Run: headless pygame with SDL's dummy video driver; simulated clock (each Clock.tick advances the game by its frame time, no real sleeping); random seed 0; keys injected as events and as key.get_pressed() state; mouse plan: one left click at the window centre at the start of phase 2, then a move to the lower-right quarter at the start of phase 3.
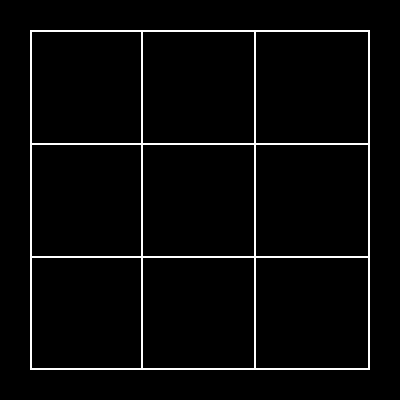
Frame 1 of 4 · flips 1–60 · no input
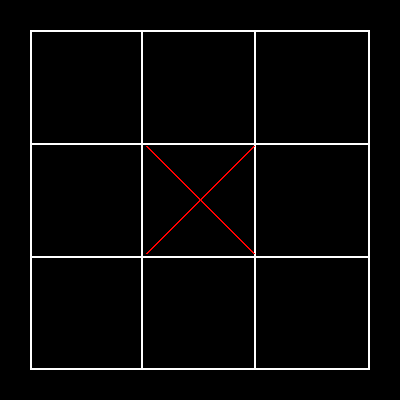
Frame 2 of 4 · flips 61–180 · clicked the window centre · tapped SPACE, RETURN · held RIGHT (→), D
Frame 3 of 4 · flips 181–300 · moved the mouse to the lower-right quarter · held DOWN (↓), S · screen unchanged from frame 2, image omitted
Frame 4 of 4 · flips 301–420 · held LEFT (←), A, UP (↑), W · screen unchanged from frame 3, image omitted

The pygame program that drew these frames:

from typing import Tuple

import pygame
import time

pygame.init()

# Custom tools
size_of_window = 400  # не больше размера экрана
number_of_cell = 3  # не больше 50
thickness: int = 2  # 2 или 3 по вкусу
margin = 30  # не больше чем size_of_window

if size_of_window // margin <= 2.5 or number_of_cell > 50 or thickness not in [2, 3]:
    print('No way you don\'t listen to my instruction')
    exit()

screen = pygame.display.set_mode((size_of_window, size_of_window))
is_work = True
move = True
field = ['' for x in range(number_of_cell * number_of_cell)]

size_of_windowCell = (size_of_window - margin * 2) / number_of_cell

pygame.draw.rect(screen, (255, 255, 255),
                 pygame.Rect(margin, margin, size_of_window - margin * 2, size_of_window - margin * 2),
                 thickness)

for step in range(1, number_of_cell):
    startPosX = margin + size_of_windowCell * step - thickness
    startPosY = margin
    endPosX = size_of_window - (size_of_window - margin - size_of_windowCell * step) - thickness
    endPosY = size_of_window - margin - thickness

    pygame.draw.line(screen, (255, 255, 255), start_pos=(startPosX, startPosY), end_pos=(endPosX, endPosY),
                     width=thickness)

for step in range(1, number_of_cell):
    startPosX = margin
    startPosY = margin + size_of_windowCell * step
    endPosX = size_of_window - margin - thickness
    endPosY = size_of_window - (size_of_window - margin - size_of_windowCell * step)

    pygame.draw.line(screen, (255, 255, 255), start_pos=(startPosX, startPosY), end_pos=(endPosX, endPosY),
                     width=thickness)


def which_cube(mouse_pos: tuple):
    global move

    positions = []
    coefficient = -1
    rand = 1
    values = []
    for iteration in range(number_of_cell * number_of_cell):
        i = iteration
        if iteration < number_of_cell:
            values.append(round(margin + size_of_windowCell / 2 + size_of_windowCell * (i // rand), 1))
        if iteration % number_of_cell == 0:
            coefficient += 1
        positions.append((values[iteration - (number_of_cell * (iteration // number_of_cell))],
                          round(margin + size_of_windowCell / 2 + size_of_windowCell * coefficient, 1)))
    (x, y) = mouse_pos
    mindifference = size_of_window
    for posX, posY in positions:
        if abs(posX - x) + abs(posY - y) < mindifference:
            mindifference = abs(posX - x) + abs(posY - y)
            pare = (posX, posY)
    if field[positions.index(pare)] in ['X', 'O']:
        print('Место уже занято')
        move = not move
        return size_of_window * 2, size_of_window * 2
    else:
        if move:
            field[positions.index(pare)] = 'X'
        else:
            field[positions.index(pare)] = 'O'
        return pare


def draw_cross():
    (x, y) = which_cube(pos)
    const = ((size_of_windowCell ** 2 + size_of_windowCell ** 2) ** 0.5) * (1 / 3)
    pygame.draw.line(screen, (255, 0, 0), start_pos=(x - const, y - const),
                     end_pos=(x + const, y + const), width=thickness)
    pygame.draw.line(screen, (255, 0, 0), start_pos=(x + const, y - const),
                     end_pos=(x - const, y + const),
                     width=thickness)


def draw_circle():
    (x, y) = which_cube(pos)
    pygame.draw.circle(screen, (0, 0, 255), (x, y), size_of_windowCell // 2 - thickness, thickness)


def end_game():
    time.sleep(2)
    quit()


while is_work:
    for event in pygame.event.get():
        if event.type == pygame.QUIT:
            is_work = False
        elif event.type == pygame.MOUSEBUTTONUP:
            type_arr = [[] for _ in range(number_of_cell)]
            if move:
                pos = pygame.mouse.get_pos()
                draw_cross()
                pygame.display.flip()
                move = not move
            elif not move:
                pos = pygame.mouse.get_pos()
                draw_circle()
                pygame.display.flip()
                move = not move
            for index, el in enumerate(field):
                type_arr[index // number_of_cell].append(el)
            for arr in type_arr:
                if len(set(arr)) == 1 and arr[0] != '':
                    print(f'Победил {arr[0]}')
                    end_game()
    pygame.display.flip()
pygame.quit()
